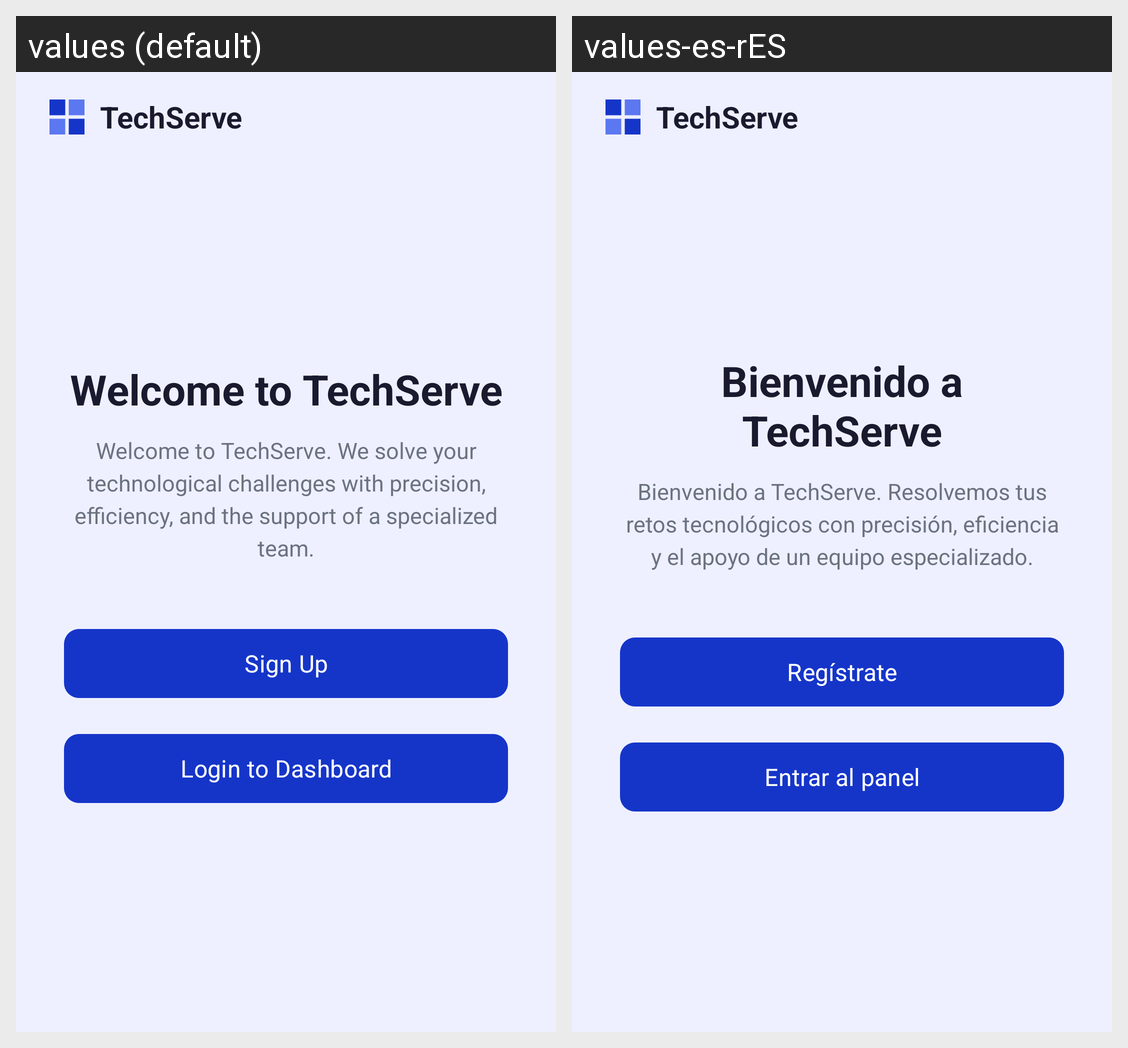

Here is an Android app screen in its default locale and in the app's own translations. Write out the translated-string differences for the strings that appear on this screen.
Android screen res/layout/activity_main.xml rendered under 2 locales, left to right: values (default), values-es-rES. Device: Nexus 5 (rendered at 1080×1920; each locale shown at half size, 540×960, under a caption strip naming it); theme Theme.Tfg_app.
Strings drawn on this screen, with the default value and each locale's value (text and hints the layout hard-codes, and strings that could not be matched under every locale, appear in the picture but are not listed):

app_name
  values: TechServe
  values-es-rES: TechServe

login_welcome
  values: Welcome to TechServe
  values-es-rES: Bienvenido a TechServe

home_hero_subtitle
  values: Welcome to TechServe. We solve your technological challenges with precision, efficiency, and the support of a specialized team.
  values-es-rES: Bienvenido a TechServe. Resolvemos tus retos tecnológicos con precisión, eficiencia y el apoyo de un equipo especializado.

register_text
  values: Sign Up
  values-es-rES: Regístrate

login_btn
  values: Login to Dashboard
  values-es-rES: Entrar al panel
